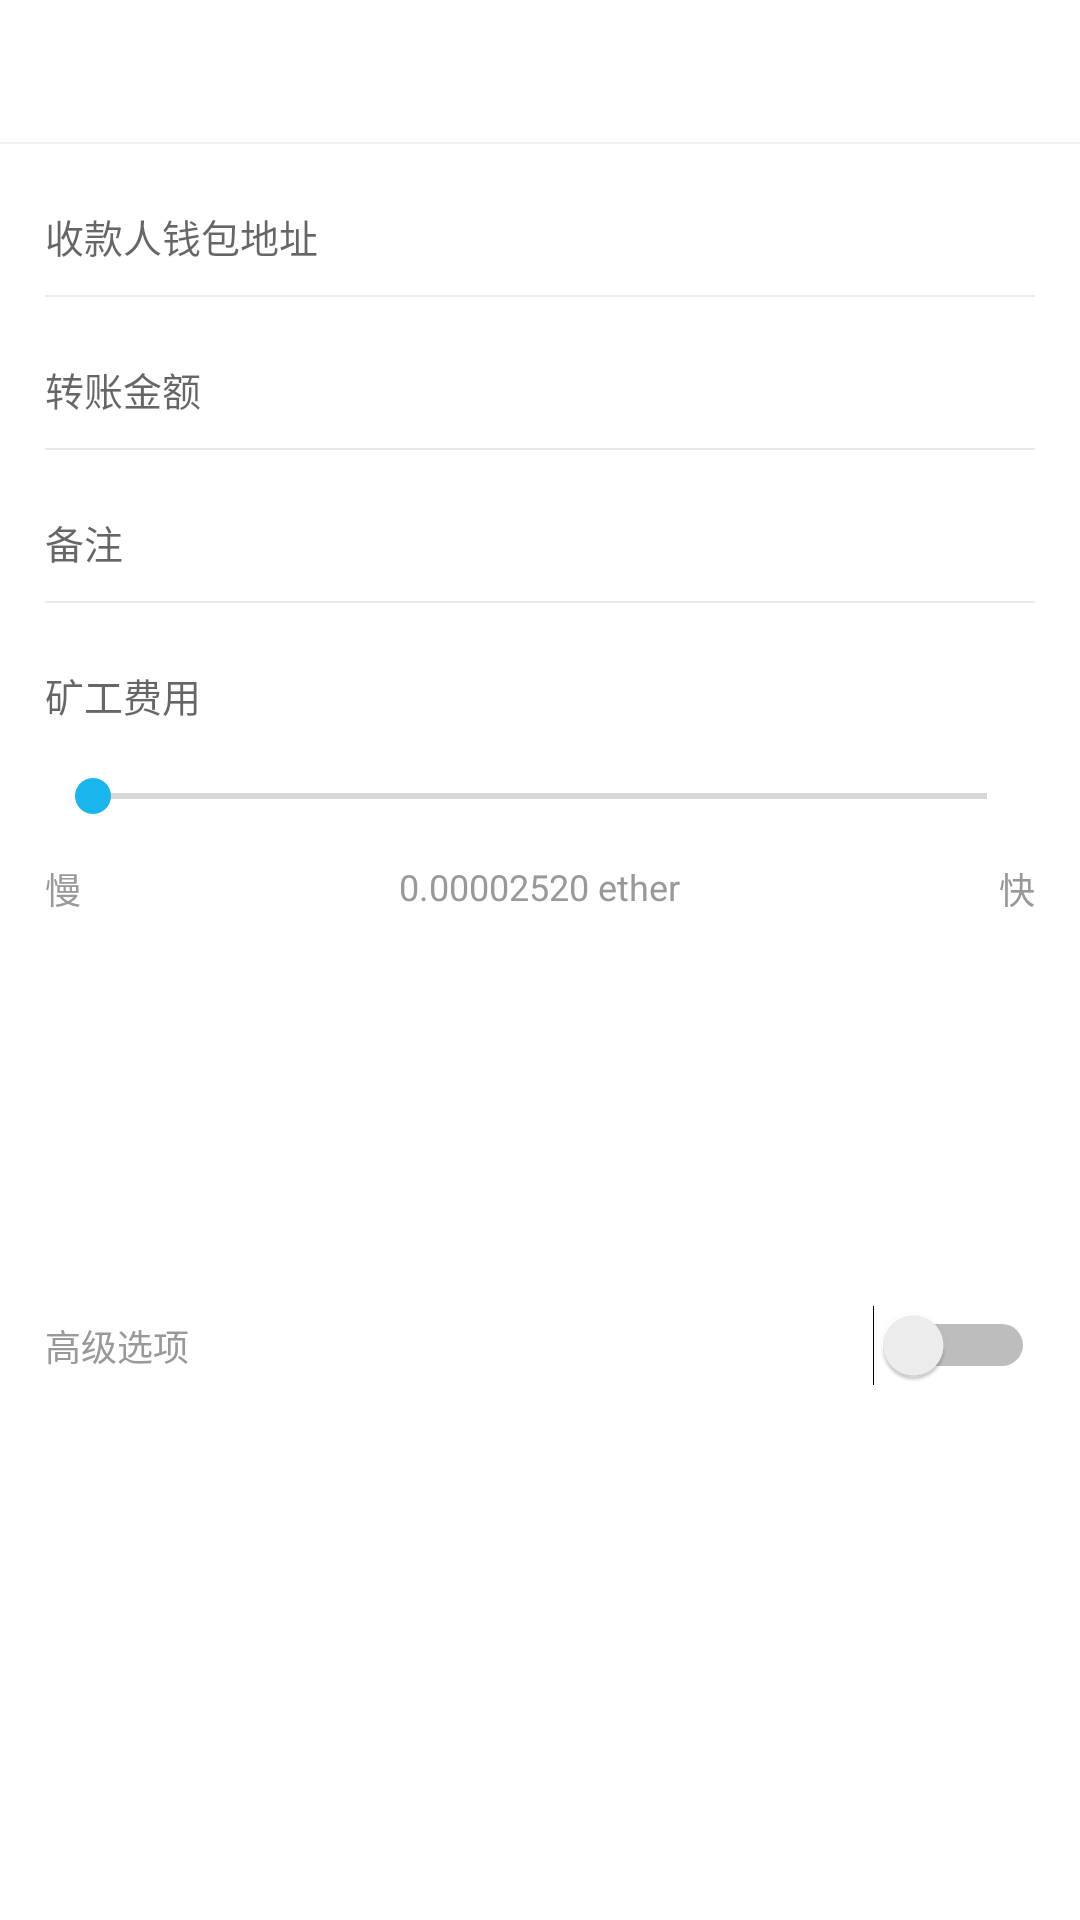

This screen was rendered from an Android layout file. Write that file and the resources it references.
<!-- AndroidManifest.xml: application theme AppTheme.NoActionBar -->
<!-- res/layout/activity_etc_transfer.xml -->
<?xml version="1.0" encoding="utf-8"?>
<LinearLayout xmlns:android="http://schemas.android.com/apk/res/android"
    android:layout_width="match_parent"
    android:layout_height="match_parent"
    android:background="@color/white"
    android:focusable="true"
    android:focusableInTouchMode="true"
    android:gravity="center_horizontal"
    android:orientation="vertical">

    <include layout="@layout/common_toolbar" />

    <LinearLayout
        android:layout_width="330dp"
        android:layout_height="wrap_content"
        android:layout_marginTop="21dp">

        <EditText
            android:id="@+id/et_transfer_address"
            android:layout_width="0dp"
            android:layout_height="wrap_content"
            android:layout_weight="1"
            android:background="@null"
            android:textColor="@color/discovery_application_item_name_color"
            android:hint="@string/etc_transfer_address"
            android:textSize="13sp" />

        <LinearLayout
            android:id="@+id/lly_contacts"
            android:layout_width="wrap_content"
            android:layout_height="wrap_content">

            <ImageView
                android:layout_width="17dp"
                android:layout_height="17dp"
                android:layout_marginLeft="5dp"
                android:layout_marginStart="5dp"
                android:src="@mipmap/ic_transfer_contact" />
        </LinearLayout>


    </LinearLayout>


    <View
        android:layout_width="330dp"
        android:layout_height="0.75dp"
        android:layout_marginTop="10dp"
        android:background="@color/mine_menu_divider_color" />

    <EditText
        android:layout_width="330dp"
        android:layout_height="wrap_content"
        android:layout_marginTop="21dp"
        android:background="@null"
        android:textColor="@color/discovery_application_item_name_color"
        android:hint="@string/etc_transfer_money"
        android:textSize="13sp" />

    <View
        android:layout_width="330dp"
        android:layout_height="0.75dp"
        android:layout_marginTop="10dp"
        android:background="@color/mine_menu_divider_color" />

    <EditText
        android:layout_width="330dp"
        android:layout_height="wrap_content"
        android:layout_marginTop="21dp"
        android:background="@null"
        android:hint="@string/etc_transfer_remark"
        android:textColor="@color/discovery_application_item_name_color"
        android:textSize="13sp" />

    <View
        android:layout_width="330dp"
        android:layout_height="0.75dp"
        android:layout_marginTop="10dp"
        android:background="@color/mine_menu_divider_color" />

    <LinearLayout
        android:id="@+id/lly_gas"
        android:layout_width="wrap_content"
        android:layout_height="wrap_content"
        android:layout_marginBottom="130dp"
        android:layout_marginTop="21dp"
        android:gravity="center_horizontal"
        android:orientation="vertical">

        <TextView
            android:layout_width="330dp"
            android:layout_height="wrap_content"
            android:background="@null"
            android:hint="@string/etc_transfer_gas_cost"
            android:textColor="@color/discovery_application_item_name_color"
            android:textSize="13sp" />

        <SeekBar
            android:id="@+id/seekbar"
            android:layout_width="330dp"
            android:layout_height="24dp"
            android:layout_marginTop="12dp" />

        <RelativeLayout
            android:layout_width="330dp"
            android:layout_height="wrap_content"
            android:layout_marginTop="10dp">

            <TextView
                android:layout_width="wrap_content"
                android:layout_height="wrap_content"
                android:background="@null"
                android:text="@string/etc_transfer_gas_slow"
                android:textColor="@color/property_ico_worth_color"
                android:textSize="12sp" />

            <TextView
                android:id="@+id/tv_gas_cost"
                android:layout_width="wrap_content"
                android:layout_height="wrap_content"
                android:layout_centerHorizontal="true"
                android:text="0.00002520 ether"
                android:textColor="@color/property_ico_worth_color"
                android:textSize="12sp" />

            <TextView
                android:layout_width="wrap_content"
                android:layout_height="wrap_content"
                android:layout_alignParentEnd="true"
                android:layout_alignParentRight="true"
                android:background="@null"
                android:text="@string/etc_transfer_gas_quick"
                android:textColor="@color/property_ico_worth_color"
                android:textSize="12sp" />
        </RelativeLayout>

    </LinearLayout>

    <LinearLayout
        android:id="@+id/lly_advance_param"
        android:layout_width="wrap_content"
        android:layout_height="wrap_content"
        android:layout_marginBottom="21dp"
        android:layout_marginTop="21dp"
        android:gravity="center_horizontal"
        android:orientation="vertical"
        android:visibility="gone">

        <EditText
            android:layout_width="330dp"
            android:layout_height="wrap_content"
            android:textColor="@color/discovery_application_item_name_color"
            android:background="@null"
            android:hint="@string/etc_transfer_gas_price"
            android:textSize="13sp" />

        <View
            android:layout_width="330dp"
            android:layout_height="0.75dp"
            android:layout_marginTop="10dp"
            android:background="@color/mine_menu_divider_color" />

        <EditText
            android:layout_width="330dp"
            android:layout_height="wrap_content"
            android:layout_marginTop="21dp"
            android:background="@null"
            android:textColor="@color/discovery_application_item_name_color"
            android:hint="@string/etc_transfer_gas"
            android:textSize="13sp" />

        <View
            android:layout_width="330dp"
            android:layout_height="0.75dp"
            android:layout_marginTop="10dp"
            android:background="@color/mine_menu_divider_color" />

        <EditText
            android:id="@+id/et_hex_data"
            android:layout_width="330dp"
            android:layout_height="85dp"
            android:layout_marginTop="21dp"
            android:background="@drawable/etc_transfer_hex_data_et_shape"
            android:gravity="start"
            android:hint="@string/etc_transfer_hex_data"
            android:textColor="@color/discovery_application_item_name_color"
            android:padding="10dp"
            android:textSize="13sp" />
    </LinearLayout>


    <RelativeLayout
        android:layout_width="330dp"
        android:layout_height="wrap_content">

        <TextView
            android:id="@+id/tv_setting_help"
            android:layout_width="wrap_content"
            android:layout_height="wrap_content"
            android:layout_centerVertical="true"
            android:text="@string/etc_transfer_advanced_setting_help"
            android:textColor="@color/etc_transfer_advanced_setting_help_text_color"
            android:textSize="12sp"
            android:visibility="gone" />

        <Switch
            android:id="@+id/advanced_switch"
            android:layout_width="wrap_content"
            android:layout_height="20dp"
            android:layout_alignParentEnd="true"
            android:layout_alignParentRight="true"
            android:layout_centerVertical="true"
            android:textOff="  "
            android:textOn="  " />


        <TextView
            android:layout_width="wrap_content"
            android:layout_height="wrap_content"
            android:layout_centerVertical="true"
            android:layout_marginEnd="15dp"
            android:layout_marginRight="15dp"
            android:layout_toLeftOf="@+id/add_switch"
            android:layout_toStartOf="@+id/add_switch"
            android:text="@string/etc_transfer_advanced_setting"
            android:textColor="@color/property_ico_worth_color"
            android:textSize="12sp" />
    </RelativeLayout>


    <TextView
        android:id="@+id/btn_next"
        android:layout_width="330dp"
        android:layout_height="43dp"
        android:layout_marginTop="44dp"
        android:background="@drawable/mine_header_bg_shape"
        android:gravity="center"
        android:text="@string/etc_transfer_next"
        android:textColor="@color/white"
        android:textSize="14sp" />

</LinearLayout>
<!-- res/layout/common_toolbar.xml (included above) -->
<?xml version="1.0" encoding="utf-8"?>
<android.support.v7.widget.Toolbar xmlns:android="http://schemas.android.com/apk/res/android"
    xmlns:app="http://schemas.android.com/apk/res-auto"
    android:id="@+id/common_toolbar"
    android:layout_width="match_parent"
    android:layout_height="48dp"
    android:background="@color/white"
    android:minHeight="?attr/actionBarSize"
    android:orientation="vertical"
    android:theme="@style/Theme.ToolBar.Menu"
    app:contentInsetStart="0dp">

    <RelativeLayout
        android:layout_width="match_parent"
        android:layout_height="match_parent"
        android:layout_alignParentBottom="true">

        <TextView
            android:id="@+id/tv_title"
            android:layout_width="match_parent"
            android:layout_height="match_parent"
            android:layout_centerInParent="true"
            android:gravity="center"
            android:textColor="@color/discovery_application_text_color"
            android:textSize="17.8sp" />


        <LinearLayout
            android:id="@+id/lly_back"
            android:layout_width="32.8dp"
            android:layout_height="match_parent"
            android:layout_gravity="left|center_vertical"
            android:layout_marginLeft="5dp"
            android:gravity="center"
            android:orientation="vertical">

            <ImageView
                android:layout_width="9dp"
                android:layout_height="16dp"
                android:src="@mipmap/ic_back" />

        </LinearLayout>

        <LinearLayout
            android:id="@+id/rl_btn"
            android:layout_width="wrap_content"
            android:layout_height="match_parent"
            android:layout_alignParentEnd="true"
            android:layout_alignParentRight="true"
            android:layout_centerVertical="true"
            android:layout_marginEnd="5dp"
            android:layout_marginRight="5dp"
            android:gravity="center"
            android:orientation="horizontal"
            android:visibility="gone">


            <ImageView
                android:id="@+id/iv_btn"
                android:layout_width="14dp"
                android:layout_height="13dp"
                android:layout_marginEnd="10dp"
                android:layout_marginLeft="5dp"
                android:layout_marginRight="10dp"
                android:layout_marginStart="5dp"
                android:src="@mipmap/ic_search_btn"
                android:textSize="18sp" />


        </LinearLayout>

        <View
            android:layout_width="match_parent"
            android:layout_height="0.75dp"
            android:layout_alignParentBottom="true"
            android:background="@color/item_divider_bg_color" />
    </RelativeLayout>


</android.support.v7.widget.Toolbar>
<!-- resources referenced by this layout -->
<resources>
  <color name="discovery_application_item_name_color">#2b4869</color>
  <color name="discovery_application_text_color">#292929</color>
  <color name="etc_transfer_advanced_setting_help_text_color">#36c4e1</color>
  <color name="item_divider_bg_color">#F0F0F0</color>
  <color name="mine_menu_divider_color">#eaeaea</color>
  <color name="property_ico_worth_color">#999999</color>
  <color name="white">#ffffffff</color>
  <string name="etc_transfer_address">收款人钱包地址</string>
  <string name="etc_transfer_advanced_setting">高级选项</string>
  <string name="etc_transfer_advanced_setting_help">如何设置参数?</string>
  <string name="etc_transfer_gas">自定义 Gas</string>
  <string name="etc_transfer_gas_cost">矿工费用</string>
  <string name="etc_transfer_gas_price">自定义 Gas Price</string>
  <string name="etc_transfer_gas_quick">快</string>
  <string name="etc_transfer_gas_slow">慢</string>
  <string name="etc_transfer_hex_data">十六进制数据</string>
  <string name="etc_transfer_money">转账金额</string>
  <string name="etc_transfer_next">下一步</string>
  <string name="etc_transfer_remark">备注</string>
  <style name="Theme.ToolBar.Menu" parent="ThemeOverlay.AppCompat.Dark.ActionBar">
          
          <item name="android:colorBackground">@color/common_bg</item>
          
          <item name="android:textColor">@color/common_h1</item>
          
          <item name="android:textSize">16sp</item>
          
          <item name="actionOverflowButtonStyle">@style/ActionButton.Overflow.Menu</item>
          
          <item name="actionOverflowMenuStyle">@style/OverflowMenuStyle</item>
          
          <item name="android:dropDownListViewStyle">@style/dropDownStyle</item>
          <item name="dropDownListViewStyle">@style/dropDownStyle</item>
      </style>
  <style name="AppTheme.NoActionBar">
          <item name="windowActionBar">false</item>
          <item name="windowNoTitle">true</item>
      </style>
  <color name="common_bg">@color/white</color>
  <color name="common_h1">#212121</color>
  <style name="ActionButton.Overflow.Menu" parent="android:style/Widget.Holo.Light.ActionButton.Overflow">
          <item name="android:src">@mipmap/ic_moreoverflow_mtrl_alpha</item>
      </style>
  <style name="OverflowMenuStyle" parent="Widget.AppCompat.Light.PopupMenu.Overflow">
          <item name="overlapAnchor">false</item>
      </style>
  <style name="dropDownStyle" parent="android:style/Widget.Holo.ListView.DropDown">
          <item name="android:listSelector">@drawable/touch_bg</item>
          <item name="android:divider">@color/common_divider_narrow</item>
          <item name="android:dividerHeight">0.5dp</item>
      </style>
  <color name="common_divider_narrow">#E3E3E3</color>
</resources>
